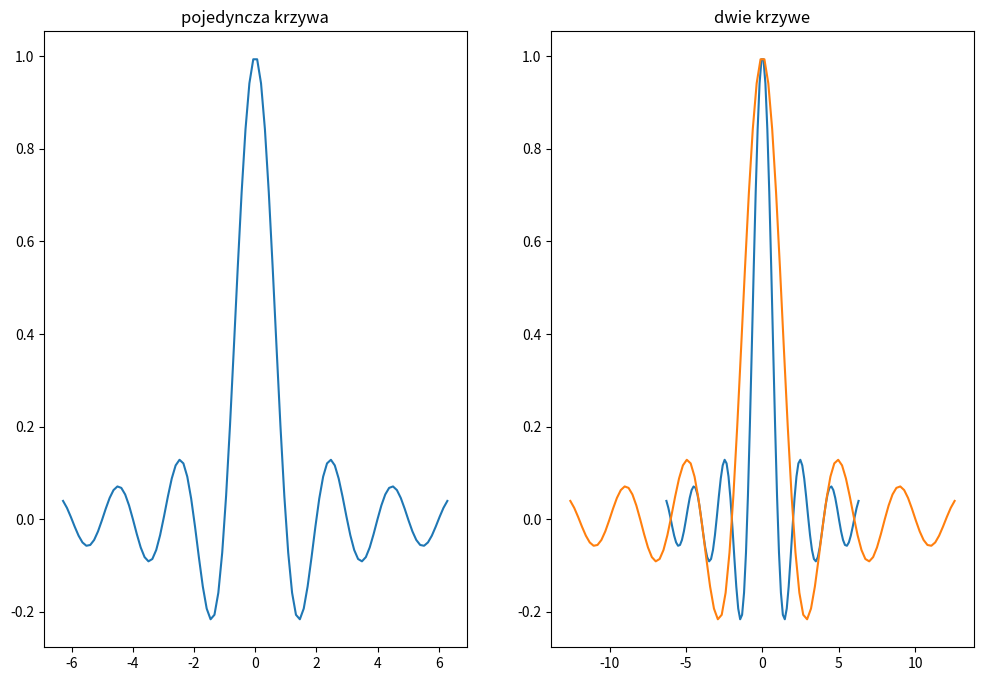
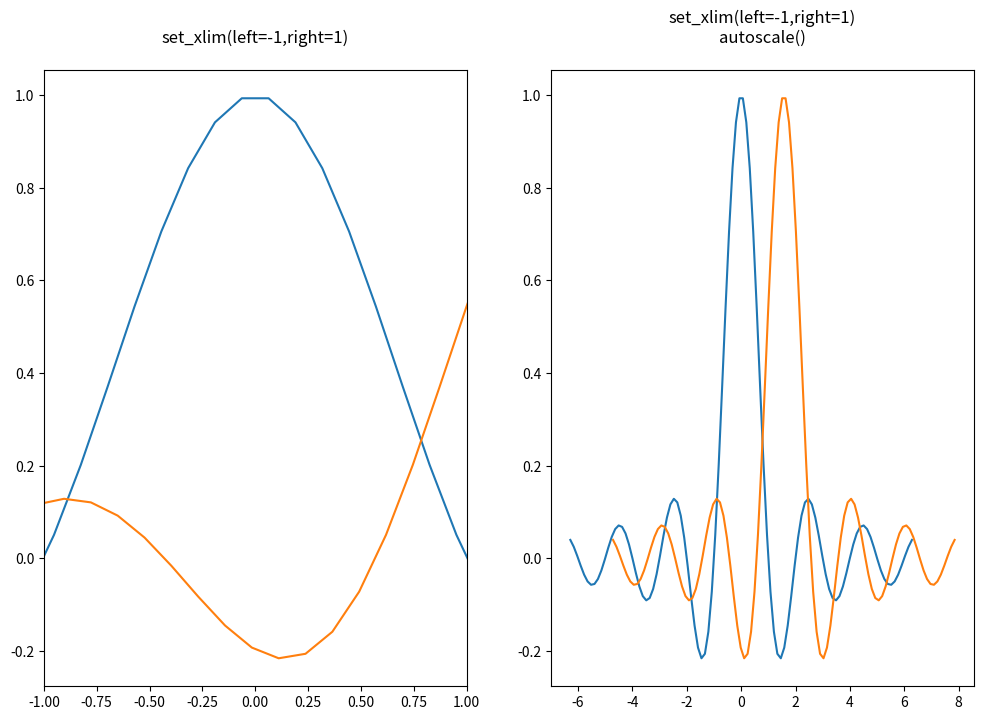

The script that saved these images, in order:
import numpy as np
import matplotlib as mpl
import matplotlib.pyplot as plt

#przygotowanie danych dla funkcji harmomnicznej tłumionej
x = np.linspace(-2*np.pi,2*np.pi,100)
y = np.sinc(x)

#dwa wykresy na jednej figurze
fig,ax = plt.subplots(ncols=2,figsize=(12,8))
ax[0].plot(x,y)
ax[0].set_title('pojedyncza krzywa')
ax[1].plot(x,y)
ax[1].plot(x*2.0,y)
ax[1].set_title('dwie krzywe')
plt.show()

#dwa wykresy -> lewa strona: wykresy przesunięte względem siebie i zawężone do zadanego x
#prawa strona: wykresy przesunięte względem siebie i autoskalowane

fig2,ax2 = plt.subplots(ncols=2,figsize=(12,8))
ax2[0].plot(x,y)
ax2[0].set_xlim(left=-1,right=1)
ax2[0].plot(x+np.pi*0.5,y)
ax2[0].set_title('set_xlim(left=-1,right=1)\n')


ax2[1].plot(x,y)
ax2[1].set_xlim(left=-1,right=1)
ax2[1].plot(x+np.pi*0.5,y)
ax2[1].autoscale()
ax2[1].set_title('set_xlim(left=-1,right=1)\nautoscale()\n')

plt.show()


